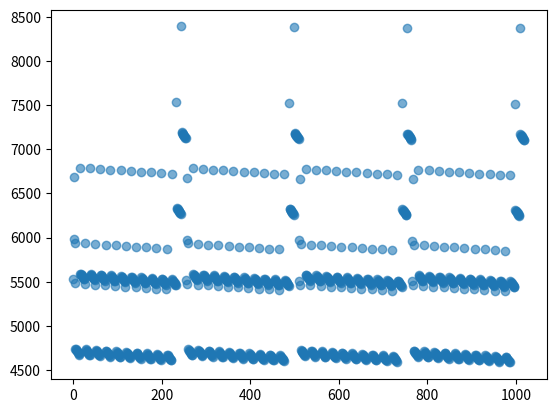

Generate this figure with matplotlib:
init_water=167
init_food=349
money=5675

weather=["高温","高温","晴朗","沙暴","晴朗",
         "高温","沙暴","晴朗","高温","高温",
         "沙暴","高温","晴朗","高温","高温",
         "高温","沙暴","沙暴","高温","高温",
         "晴朗","晴朗","高温","晴朗","沙暴",
         "高温","晴朗","晴朗","高温","高温"
         ]

base_consume_water=[5,8,10]
base_consume_food=[7,6,10]

def get_weather(i):
    if i=="高温":
        return 1
    if i=="晴朗":
        return 0
    else:
        return 2

def go(hhday,road):

    already_go=0
    consume_water=0
    consume_food=0
    while already_go<road:
        if hhday>30:
            return -1,-1,-1
        if get_weather(weather[hhday-1])!=2:
            #print(hhday,"Day go",weather[hhday])
            consume_food+=base_consume_food[get_weather(weather[hhday-1])]*2
            consume_water+=base_consume_water[get_weather(weather[hhday-1])]*2
            hhday+=1
            already_go+=1
        else:
            #print(hhday, "Day dont go")
            consume_food += base_consume_food[get_weather(weather[hhday-1])]
            consume_water += base_consume_water[get_weather(weather[hhday-1])]
            hhday += 1
    return consume_water,consume_food,hhday

base_water_price=5
base_water_weight=3
base_food_price=10
base_food_weight=2

def possess_c(cur_water,cur_food,cur_money,cur_day,log):
    can_take=1200-cur_water*3-cur_food*2
    log=log+"At Day "+str(cur_day)+": "+"Reach c water and food "+str(cur_water)+" "+str(cur_food)+"\n"
    for i in range(160,170):
        for j in range(1):
            #i=163
            #j=0
            if i*base_water_weight+j*base_food_weight<= can_take and i*base_water_price*2+j*base_food_price*2<= cur_money:
                temp_water=cur_water+i
                temp_food=cur_food+j
                temp_money=cur_money-i*base_water_price*2-j*base_food_price*2

                newlog=log+"At Day "+str(cur_day)+": "+"Buy water and food "+str(i)+" "+str(j)+"\n"
                q,w,e=go(cur_day,3)
                temp_water1=temp_water-q
                temp_food1=temp_food-w
                newlog+="At Day "+str(e)+": "+"Move End water and food "+str(temp_water1)+" "+str(temp_food1)+"\n"
                possess_z(temp_water1,temp_food1,temp_money,e,newlog)

                newlog = log+"At Day "+str(cur_day)+": "+"Buy water and food "+str(i)+" "+str(j)+ "\n"
                q, w, e = go(cur_day, 2)
                temp_water2 = temp_water - q
                temp_food2 = temp_food - w
                newlog += "At Day " + str(e) + ": " + "Move Mine water and food " + str(temp_water2) + " " + str(
                    temp_food2) + "\n"
                posseess_k(temp_water2, temp_food2, temp_money, e,newlog)


log_list={}
def possess_z(cur_water,cur_food,cur_money,cur_day,log):
    print("END ",cur_water*5/2+cur_food*10/2+cur_money,cur_day)
    log+="End "+str(cur_day)+" "+str(cur_water*5/2+cur_food*10/2+cur_money)
    log_list[log]=cur_water*5/2+cur_food*10/2+cur_money
    return cur_water*5/2+cur_food*10/2+cur_money

def posseess_k(cur_water,cur_food,cur_money,cur_day,log):
    water_limit=cur_water/(base_consume_water[get_weather(weather[cur_day-1])]*3)
    food_limit=cur_food/(base_consume_food[get_weather(weather[cur_day-1])]*3)
    total_limit=int(min(water_limit,food_limit))
    total_limit=min(total_limit,30-cur_day)
    #print(total_limit)
    for i in range(total_limit):
        temp_food=cur_food
        temp_water=cur_water
        temp_day=cur_day
        for j in range(i+1):
            temp_water=temp_water-base_consume_water[get_weather(weather[cur_day+j-1])]*3
            temp_food=temp_food-base_consume_food[get_weather(weather[cur_day+j-1])]*3
            temp_day+=1
        newlog=log+"At Day " + str(temp_day) + ": " + "Dig " + str(i+1)+" Days "+str(temp_water) + " " + str(
            temp_food) + "\n"
        q,w,e=go(temp_day,5)
        if q<0:
            continue
        temp_water1=temp_water-q
        temp_food1=temp_food-w
        temp_money=1000* (i+1) +cur_money

        if temp_food1<0 or temp_water1<0:
            continue

        newlog += "At Day " + str(e) + ": " + "Go end water and food " + str(temp_water1) + " " + str(
            temp_food1) + "\n"
        possess_z(temp_water1,temp_food1,temp_money,e,newlog)

        newlog = log+str(temp_day)+" " + "Dig " + str(i + 1) + " Day\n"
        q, w, e = go(temp_day, 2)
        if q < 0:
            continue
        temp_water2= temp_water-q
        temp_food2 = temp_food-w
        temp_money = 1000 * (i+1) + cur_money
        if temp_food2<0 or temp_water2<0:
            continue
        newlog += "At Day " + str(e) + ": " + "Go Village water and food " + str(temp_water2) + " " + str(
            temp_food2) + "\n"
        possess_c(temp_water2, temp_food2, temp_money, e,newlog)


q,w,e=go(1,6)
log=""

possess_c(init_water-q,init_food-w,money,e,log)

max=-1
max_index=0
for i in log_list:
    if log_list[i]>max:
        max=log_list[i]
        max_index=i
print(max_index)

import matplotlib.pyplot as plt

index=0
x=[]
y=[]
for i in log_list:
    x.append(index)
    index+=1
    y.append(log_list[i])

plt.scatter(x, y, alpha=0.6)
plt.show()
